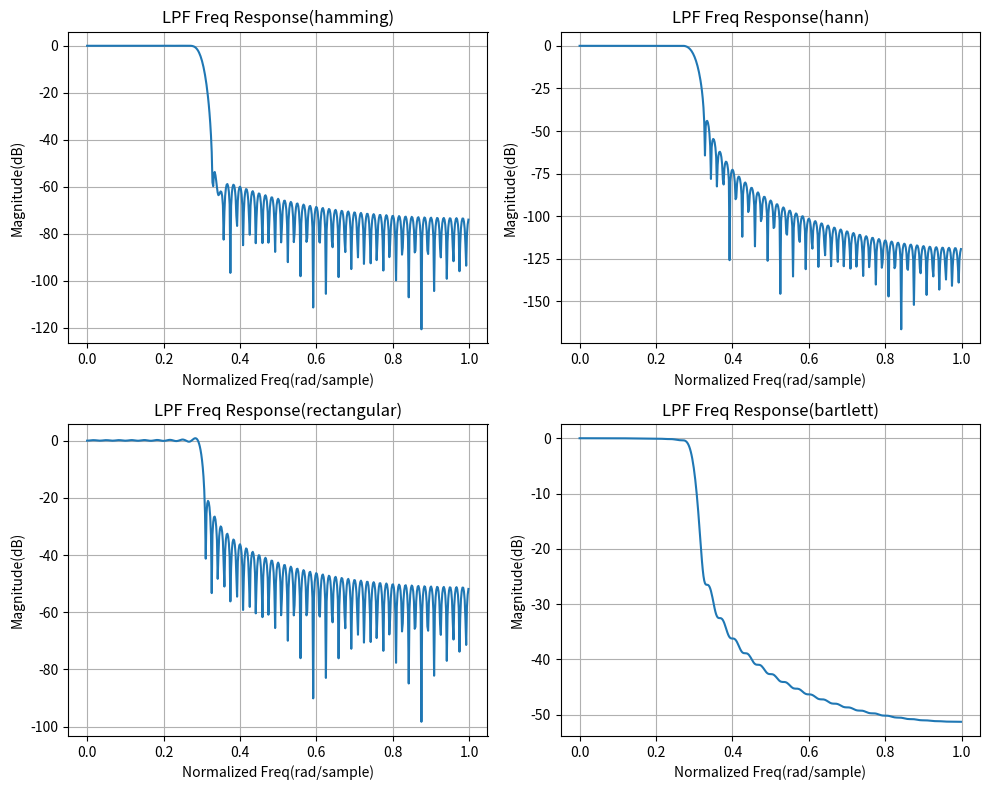

Here is the Python script that generated this plot:
import numpy as np
import matplotlib.pyplot as plt
from scipy.signal import firwin, lfilter, freqz
numtaps=121
cuttoff=0.3
h_w_1=firwin(numtaps, cuttoff, window='hamming')
h_w_2=firwin(numtaps, cuttoff, window='hann')
h_w_3=firwin(numtaps, cuttoff, window='boxcar')
h_w_4=firwin(numtaps, cuttoff, window='bartlett')
w1, h1=freqz(h_w_1)
w2, h2=freqz(h_w_2)
w3, h3=freqz(h_w_3)
w4, h4=freqz(h_w_4)
plt.figure(figsize=(10, 8))
plt.subplot(2, 2 ,1)
plt.plot(w1/np.pi, 20 * np.log10(abs(h1)))
plt.title('LPF Freq Response(hamming)')
plt.xlabel('Normalized Freq(rad/sample)')
plt.ylabel('Magnitude(dB)')
plt.grid()
plt.subplot(2, 2 ,2)
plt.plot(w2/np.pi, 20 * np.log10(abs(h2)))
plt.title('LPF Freq Response(hann)')
plt.xlabel('Normalized Freq(rad/sample)')
plt.ylabel('Magnitude(dB)')
plt.grid()
plt.subplot(2, 2, 3)
plt.plot(w3/np.pi, 20 * np.log10(abs(h3)))
plt.title('LPF Freq Response(rectangular)')
plt.xlabel('Normalized Freq(rad/sample)')
plt.ylabel('Magnitude(dB)')
plt.grid()
plt.subplot(2, 2 ,4)
plt.plot(w4/np.pi, 20 * np.log10(abs(h4)))
plt.title('LPF Freq Response(bartlett)')
plt.xlabel('Normalized Freq(rad/sample)')
plt.ylabel('Magnitude(dB)')
plt.grid()
plt.tight_layout()
plt.show()
